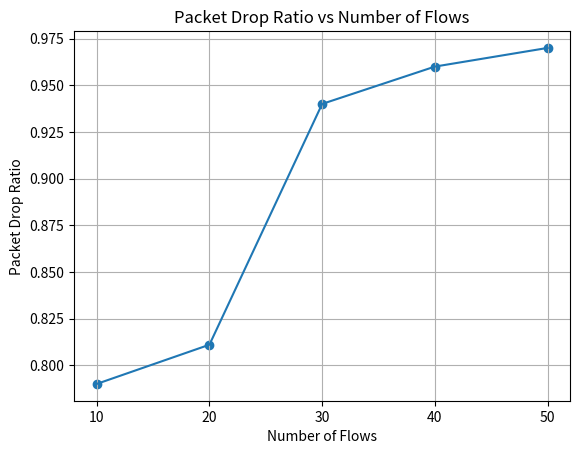

This chart was generated by the following Python code:
import matplotlib.pyplot as plt 

# line 1 points 
x1 = [10,20,30,40,50] 
y1 = [0.79,0.811,0.94,0.96,0.97] 
labels=[10,20,30,40,50]

# naming the x axis 
plt.xlabel('Number of Flows') 
# naming the y axis 
plt.ylabel('Packet Drop Ratio') 
plt.xticks(x1, labels, rotation ='horizontal')
# giving a title to my graph 
plt.title('Packet Drop Ratio vs Number of Flows') 
plt.grid(True)
#plt.rc('grid', linestyle="-", color='black')
plt.plot(x1,y1)
plt.scatter(x1,y1)

# function to show the plot 
plt.show() 

